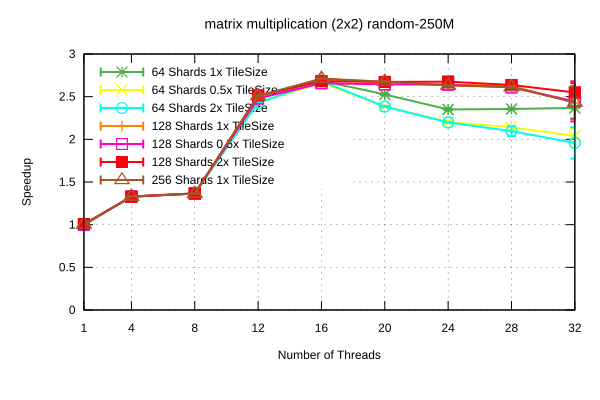

The file beside this chart, header and first rows:
Name, Mean, MeanLB, MeanUB, Stddev, StddevLB, StddevUB, scheduler, threads
matrix multiplication (2x2)/random-250M, 0.1382, 0.138, 0.1384, 2.5314613027691484e-4, 8.669245790321342e-5, 3.0987478490761326e-4, 64 Shards 1x TileSize, 1
matrix multiplication (2x2)/random-250M, 0.1045, 0.1041, 0.1056, 7.854157957038457e-4, 4.081889439639698e-5, 9.996286970643373e-4, 64 Shards 1x TileSize, 4
matrix multiplication (2x2)/random-250M, 0.1014, 0.1014, 0.1015, 8.04902683987665e-5, 1.767675350518064e-5, 1.0943898844625297e-4, 64 Shards 1x TileSize, 8
matrix multiplication (2x2)/random-250M, 5.5719024991477226e-2, 5.5643730282428715e-2, 5.5987767968960364e-2, 1.8906817485702586e-4, 4.8754762180133624e-5, 2.850075377516665e-4, 64 Shards 1x TileSize, 12
matrix multiplication (2x2)/random-250M, 5.162783239918229e-2, 5.1391279176598234e-2, 5.177127975039184e-2, 2.7871228775211936e-4, 9.31431528852028e-5, 3.534536847475215e-4, 64 Shards 1x TileSize, 16
matrix multiplication (2x2)/random-250M, 5.491308468266479e-2, 5.477586360648274e-2, 5.511997685035957e-2, 2.520017214638447e-4, 5.387532121212352e-5, 3.1921618451757606e-4, 64 Shards 1x TileSize, 20
matrix multiplication (2x2)/random-250M, 5.9016314516680275e-2, 5.8847160375087845e-2, 5.938539439812302e-2, 3.322461771842732e-4, 1.213404621175283e-4, 5.452569339186646e-4, 64 Shards 1x TileSize, 24
matrix multiplication (2x2)/random-250M, 5.8867393461290475e-2, 5.8692945509540795e-2, 5.904053934045187e-2, 2.5128035172925184e-4, 1.925440075012526e-4, 3.304762964495295e-4, 64 Shards 1x TileSize, 28
matrix multiplication (2x2)/random-250M, 5.856784368314001e-2, 5.844453463242167e-2, 5.883061596426834e-2, 2.472403807159671e-4, 1.1485249818437697e-4, 4.16057450280578e-4, 64 Shards 1x TileSize, 32
matrix multiplication (2x2)/random-250M, 0.1387, 0.1384, 0.1389, 2.711374550579378e-4, 2.244043007747228e-4, 2.959934043431111e-4, 64 Shards 0.5x TileSize, 1
matrix multiplication (2x2)/random-250M, 0.1042, 0.1042, 0.1043, 1.012567791618057e-4, 5.4009696207434027e-5, 1.459763783006157e-4, 64 Shards 0.5x TileSize, 4
matrix multiplication (2x2)/random-250M, 0.1017, 0.1015, 0.102, 3.3714130201606646e-4, 1.1613798089878203e-4, 4.6207775808512676e-4, 64 Shards 0.5x TileSize, 8
matrix multiplication (2x2)/random-250M, 5.715594872116384e-2, 5.692822976341965e-2, 5.744930569614683e-2, 3.9625277076050136e-4, 2.687737199037227e-4, 5.742398849440244e-4, 64 Shards 0.5x TileSize, 12
matrix multiplication (2x2)/random-250M, 5.2052800727514774e-2, 5.183757445386922e-2, 5.234536032713506e-2, 3.726473737927717e-4, 2.8899198764085636e-4, 4.4958061682894544e-4, 64 Shards 0.5x TileSize, 16
matrix multiplication (2x2)/random-250M, 5.817859222618293e-2, 5.809111133230482e-2, 5.826903260978205e-2, 1.3049081897565368e-4, 9.589840764695113e-5, 1.6735254328032056e-4, 64 Shards 0.5x TileSize, 20
matrix multiplication (2x2)/random-250M, 6.296044855670002e-2, 6.260422546397515e-2, 6.312998767061552e-2, 3.4770017077742106e-4, 1.8140454063735596e-4, 5.013731304016716e-4, 64 Shards 0.5x TileSize, 24
matrix multiplication (2x2)/random-250M, 6.479001589353849e-2, 6.468591729470459e-2, 6.496292329171584e-2, 1.8153612353816425e-4, 8.161307434480137e-5, 2.6997835287526735e-4, 64 Shards 0.5x TileSize, 28
matrix multiplication (2x2)/random-250M, 6.80125148583609e-2, 6.671740859303446e-2, 7.290598166612339e-2, 3.262831647049083e-3, 1.3479577082558094e-4, 4.688014488121058e-3, 64 Shards 0.5x TileSize, 32
matrix multiplication (2x2)/random-250M, 0.1396, 0.1391, 0.1401, 6.046120755028047e-4, 5.089089827925059e-4, 6.638855446712195e-4, 64 Shards 2x TileSize, 1
matrix multiplication (2x2)/random-250M, 0.1042, 0.1042, 0.1042, 4.399450002934796e-5, 3.1395734722972065e-5, 5.0883468721930125e-5, 64 Shards 2x TileSize, 4
matrix multiplication (2x2)/random-250M, 0.1016, 0.1015, 0.1016, 7.7645261222075e-5, 4.883572100668474e-5, 1.0777145068208706e-4, 64 Shards 2x TileSize, 8
matrix multiplication (2x2)/random-250M, 5.712713926846833e-2, 5.6856864938183e-2, 5.7353644595373746e-2, 3.4913946351876465e-4, 2.310062582503297e-4, 4.840410041020537e-4, 64 Shards 2x TileSize, 12
matrix multiplication (2x2)/random-250M, 5.173012867578239e-2, 5.1671581199791816e-2, 5.1943276751054715e-2, 1.4983058072105983e-4, 1.83542890453038e-5, 2.2967402430018914e-4, 64 Shards 2x TileSize, 16
matrix multiplication (2x2)/random-250M, 5.8184530335117356e-2, 5.8044965640597405e-2, 5.83654702197583e-2, 2.2998511536034868e-4, 1.2381338036949902e-4, 3.676724314500629e-4, 64 Shards 2x TileSize, 20
matrix multiplication (2x2)/random-250M, 6.308775646928824e-2, 6.295803348932948e-2, 6.316309419593641e-2, 1.5108855599521955e-4, 9.968923158567578e-5, 1.9398495603243333e-4, 64 Shards 2x TileSize, 24
matrix multiplication (2x2)/random-250M, 6.617158006585273e-2, 6.517179117404989e-2, 6.890288527079282e-2, 2.3723748412971604e-3, 1.3227565315208217e-4, 3.4385448402011044e-3, 64 Shards 2x TileSize, 28
matrix multiplication (2x2)/random-250M, 7.083603371089946e-2, 6.693985703815189e-2, 8.137191938132875e-2, 8.481874679426172e-3, 8.891333318978463e-4, 1.1788935043375708e-2, 64 Shards 2x TileSize, 32
matrix multiplication (2x2)/random-250M, 0.1387, 0.1378, 0.1392, 8.279017761744305e-4, 3.064918495153093e-4, 1.0809117096376164e-3, 128 Shards 1x TileSize, 1
matrix multiplication (2x2)/random-250M, 0.1044, 0.1043, 0.1044, 3.708121285724397e-5, 2.885219648303199e-5, 4.4270730138607535e-5, 128 Shards 1x TileSize, 4
matrix multiplication (2x2)/random-250M, 0.1017, 0.1016, 0.1018, 1.5323710944392918e-4, 2.695147071572529e-5, 2.0197759119885798e-4, 128 Shards 1x TileSize, 8
matrix multiplication (2x2)/random-250M, 5.5423716882554194e-2, 5.5275864026043564e-2, 5.557666705766072e-2, 2.3697037786788735e-4, 1.448530898205343e-4, 3.297970625229485e-4, 128 Shards 1x TileSize, 12
matrix multiplication (2x2)/random-250M, 5.122620089525645e-2, 5.1107957253892285e-2, 5.146234460213842e-2, 2.668407527642617e-4, 1.1812489086404876e-4, 3.891882002700384e-4, 128 Shards 1x TileSize, 16
matrix multiplication (2x2)/random-250M, 5.1928242671835635e-2, 5.185615730394299e-2, 5.213020668209841e-2, 1.9129852189954293e-4, 1.0619331386658851e-5, 2.9158412726636813e-4, 128 Shards 1x TileSize, 20
matrix multiplication (2x2)/random-250M, 5.251005947343185e-2, 5.24598979533905e-2, 5.265643606835511e-2, 1.113917205735502e-4, 3.503702697348789e-5, 1.7080599128625014e-4, 128 Shards 1x TileSize, 24
matrix multiplication (2x2)/random-250M, 5.278613425852243e-2, 5.274718400074302e-2, 5.2952185148439766e-2, 9.66994257654892e-5, 2.5223309436385287e-5, 1.4615630923181297e-4, 128 Shards 1x TileSize, 28
matrix multiplication (2x2)/random-250M, 5.715140661345098e-2, 5.353141994988482e-2, 6.259186816667872e-2, 6.177966062073424e-3, 2.7413168993179263e-5, 6.838595262758826e-3, 128 Shards 1x TileSize, 32
matrix multiplication (2x2)/random-250M, 0.1387, 0.1384, 0.139, 3.582996461836486e-4, 1.4704341689746048e-4, 4.6257225633932825e-4, 128 Shards 0.5x TileSize, 1
matrix multiplication (2x2)/random-250M, 0.1042, 0.1041, 0.1044, 1.5527108982842108e-4, 4.851815167913464e-5, 2.2722212706084884e-4, 128 Shards 0.5x TileSize, 4
matrix multiplication (2x2)/random-250M, 0.1015, 0.1015, 0.1015, 3.2277937539125066e-5, 1.2478517051952972e-5, 4.471031431366718e-5, 128 Shards 0.5x TileSize, 8
matrix multiplication (2x2)/random-250M, 5.5946103515116134e-2, 5.565103895354028e-2, 5.635229023616938e-2, 4.969926159568293e-4, 9.0219874453901e-5, 6.071644317894351e-4, 128 Shards 0.5x TileSize, 12
matrix multiplication (2x2)/random-250M, 5.219027463643301e-2, 5.2020988532569305e-2, 5.234707024646923e-2, 2.4627359453107756e-4, 1.5967695999501822e-4, 3.9221227550157724e-4, 128 Shards 0.5x TileSize, 16
matrix multiplication (2x2)/random-250M, 5.244082636130597e-2, 5.2304545074557174e-2, 5.267635506170336e-2, 2.7118590965314655e-4, 1.056355868954684e-4, 3.502105112553819e-4, 128 Shards 0.5x TileSize, 20
matrix multiplication (2x2)/random-250M, 5.2539491350762545e-2, 5.238905914205437e-2, 5.289498018100858e-2, 3.373581744171684e-4, 1.329020351739151e-4, 5.105629256837473e-4, 128 Shards 0.5x TileSize, 24
matrix multiplication (2x2)/random-250M, 5.316244569243974e-2, 5.308799835675884e-2, 5.339937918567254e-2, 1.7305097737018699e-4, 3.2371053425505264e-5, 2.708483044956792e-4, 128 Shards 0.5x TileSize, 28
matrix multiplication (2x2)/random-250M, 5.672086133799028e-2, 5.371719404744606e-2, 6.57132996645357e-2, 7.930924049946398e-3, 1.6163678616580926e-5, 1.1228260914566196e-2, 128 Shards 0.5x TileSize, 32
matrix multiplication (2x2)/random-250M, 0.1376, 0.1373, 0.1381, 4.7615181439573934e-4, 3.108843154168799e-5, 5.960670056965775e-4, 128 Shards 2x TileSize, 1
matrix multiplication (2x2)/random-250M, 0.1045, 0.1042, 0.105, 5.42041018015622e-4, 3.647881262577456e-5, 6.947284202642503e-4, 128 Shards 2x TileSize, 4
matrix multiplication (2x2)/random-250M, 0.1016, 0.1016, 0.1017, 5.081468033188293e-5, 1.9445395385028172e-5, 7.615505709903316e-5, 128 Shards 2x TileSize, 8
matrix multiplication (2x2)/random-250M, 5.514161167777187e-2, 5.5077770608477294e-2, 5.5250551737290585e-2, 1.457905505660304e-4, 5.0112760532763296e-5, 2.2600710434715445e-4, 128 Shards 2x TileSize, 12
matrix multiplication (2x2)/random-250M, 5.171274329643763e-2, 5.154469283921312e-2, 5.1855068234726784e-2, 2.676092804986314e-4, 1.4293513172270933e-4, 4.0368576774170434e-4, 128 Shards 2x TileSize, 16
matrix multiplication (2x2)/random-250M, 5.1891061366629965e-2, 5.167481650590032e-2, 5.208648500265554e-2, 3.021500771968953e-4, 2.2319715309642268e-4, 3.980325576972686e-4, 128 Shards 2x TileSize, 20
matrix multiplication (2x2)/random-250M, 5.182740063811209e-2, 5.176760297867337e-2, 5.197684050321446e-2, 1.3518627087424822e-4, 3.3177805452247756e-5, 2.0770700534674958e-4, 128 Shards 2x TileSize, 24
matrix multiplication (2x2)/random-250M, 5.259578338189472e-2, 5.25352031864237e-2, 5.274194084701039e-2, 1.4747763066758e-4, 2.2047602728121672e-5, 2.281032115951267e-4, 128 Shards 2x TileSize, 28
matrix multiplication (2x2)/random-250M, 5.4414746955929634e-2, 5.34010445990134e-2, 5.8372284426392675e-2, 2.782299072055809e-3, 3.2455974252768114e-5, 4.234818555105805e-3, 128 Shards 2x TileSize, 32
matrix multiplication (2x2)/random-250M, 0.1384, 0.1381, 0.1386, 3.113756012020008e-4, 1.2746406719088554e-4, 3.848757772298747e-4, 256 Shards 1x TileSize, 1
matrix multiplication (2x2)/random-250M, 0.1042, 0.1042, 0.1042, 3.7510086365826144e-5, 1.8651780611584922e-5, 4.983843928156047e-5, 256 Shards 1x TileSize, 4
matrix multiplication (2x2)/random-250M, 0.1017, 0.1016, 0.1017, 6.50024473764213e-5, 4.894313337629577e-5, 8.159916746552466e-5, 256 Shards 1x TileSize, 8
matrix multiplication (2x2)/random-250M, 5.527616442206116e-2, 5.504348663671408e-2, 5.573852120765618e-2, 5.172739242364276e-4, 1.3472071910277696e-4, 7.889506949389631e-4, 256 Shards 1x TileSize, 12
matrix multiplication (2x2)/random-250M, 5.114353378635964e-2, 5.10423380532302e-2, 5.129404915247245e-2, 1.818193513363636e-4, 1.0924618610292505e-4, 2.504799370452946e-4, 256 Shards 1x TileSize, 16
matrix multiplication (2x2)/random-250M, 5.1832892019384805e-2, 5.1630920090246946e-2, 5.1971893136007044e-2, 2.6018184616450815e-4, 1.9199585515360841e-4, 3.3363120512476855e-4, 256 Shards 1x TileSize, 20
... 3 more rows
